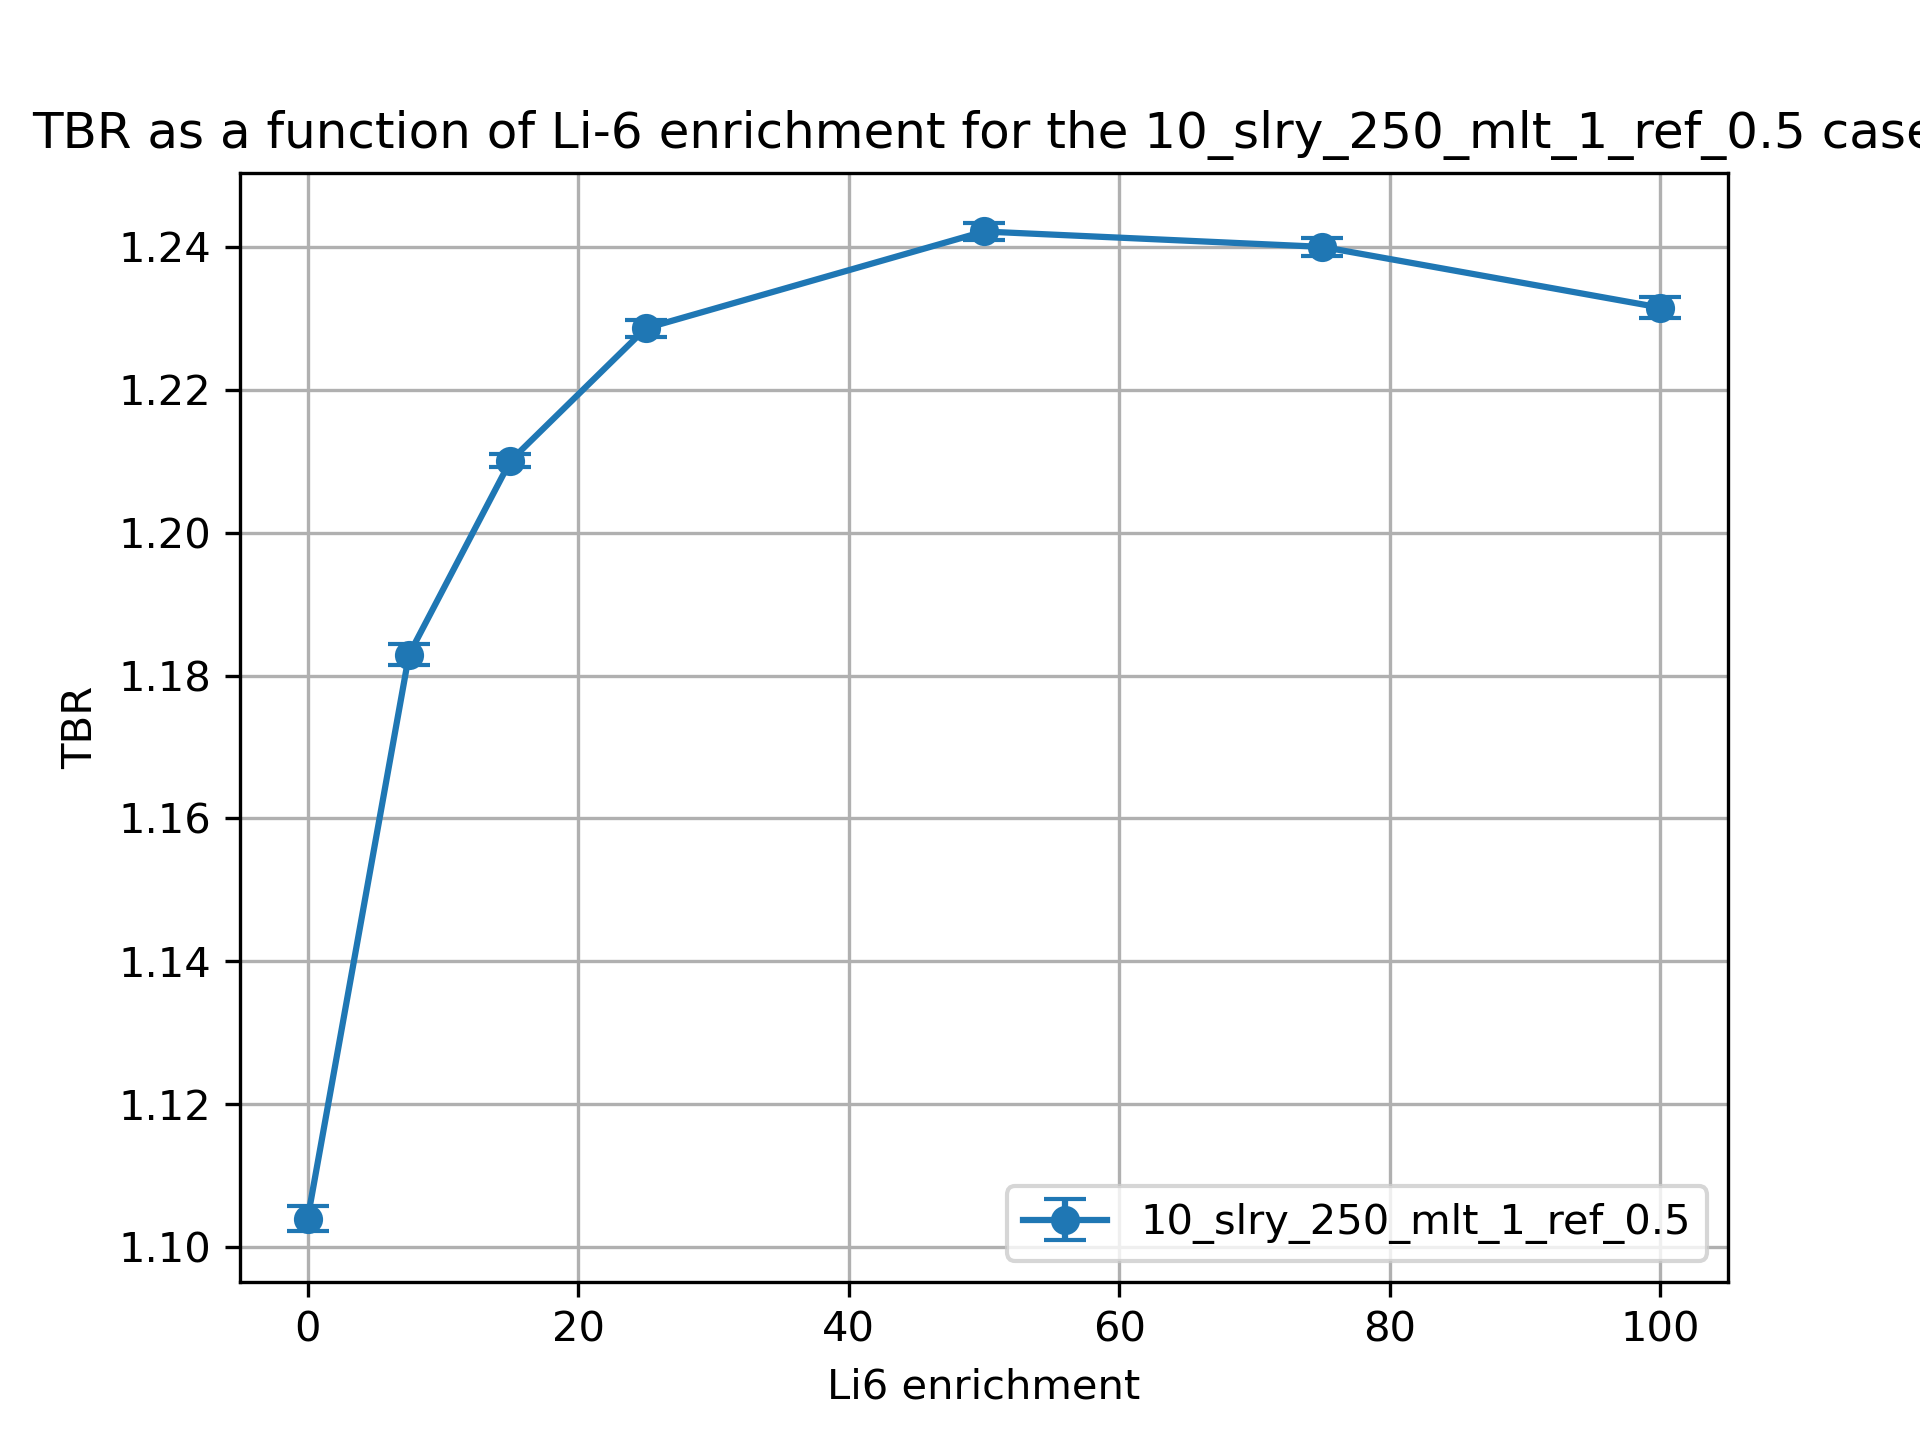

Source data for this figure (header and first rows):
cell, nuclide, score, mean, std. dev., enrichment
10, Li6, (n,Xt), 0.911, 0.001734, 0.01
10, Li7, (n,Xt), 0.09473, 0.0002127, 0.01
6, Li6, (n,Xt), 0.07324, 0.0002216, 0.01
6, Li7, (n,Xt), 0.02499, 4.150591419748231e-05, 0.01
20, Li6, (n,Xt), 0.9527, 0.00139, 7.5
20, Li7, (n,Xt), 0.0897, 0.0002051, 7.5
17, Li6, (n,Xt), 0.1168, 0.0002633, 7.5
17, Li7, (n,Xt), 0.02375, 3.671758887639824e-05, 7.5
30, Li6, (n,Xt), 0.9604, 0.0008186, 15.0
30, Li7, (n,Xt), 0.08467, 0.0001899, 15.0
27, Li6, (n,Xt), 0.1425, 0.0003192, 15.0
27, Li7, (n,Xt), 0.02252, 3.409392625246855e-05, 15.0
37, Li7, (n,Xt), 0.02086, 3.087678094888782e-05, 25.0
37, Li6, (n,Xt), 0.166, 0.000261, 25.0
40, Li7, (n,Xt), 0.07798, 0.000192, 25.0
40, Li6, (n,Xt), 0.9637, 0.001171, 25.0
50, Li6, (n,Xt), 0.9578, 0.001103, 50.0
50, Li7, (n,Xt), 0.06164, 0.0001513, 50.0
47, Li6, (n,Xt), 0.206, 0.0003273, 50.0
47, Li7, (n,Xt), 0.01671, 2.3208715770308084e-05, 50.0
60, Li6, (n,Xt), 0.9491, 0.001157, 75.0
60, Li7, (n,Xt), 0.04559, 0.0001085, 75.0
57, Li6, (n,Xt), 0.2327, 0.0003296, 75.0
57, Li7, (n,Xt), 0.01255, 1.702480479555592e-05, 75.0
70, Li6, (n,Xt), 0.9401, 0.0014, 99.99
70, Li7, (n,Xt), 0.02997, 7.10393749214313e-05, 99.99
67, Li6, (n,Xt), 0.2531, 0.00051, 99.99
67, Li7, (n,Xt), 0.008362, 1.0805698764889152e-05, 99.99
